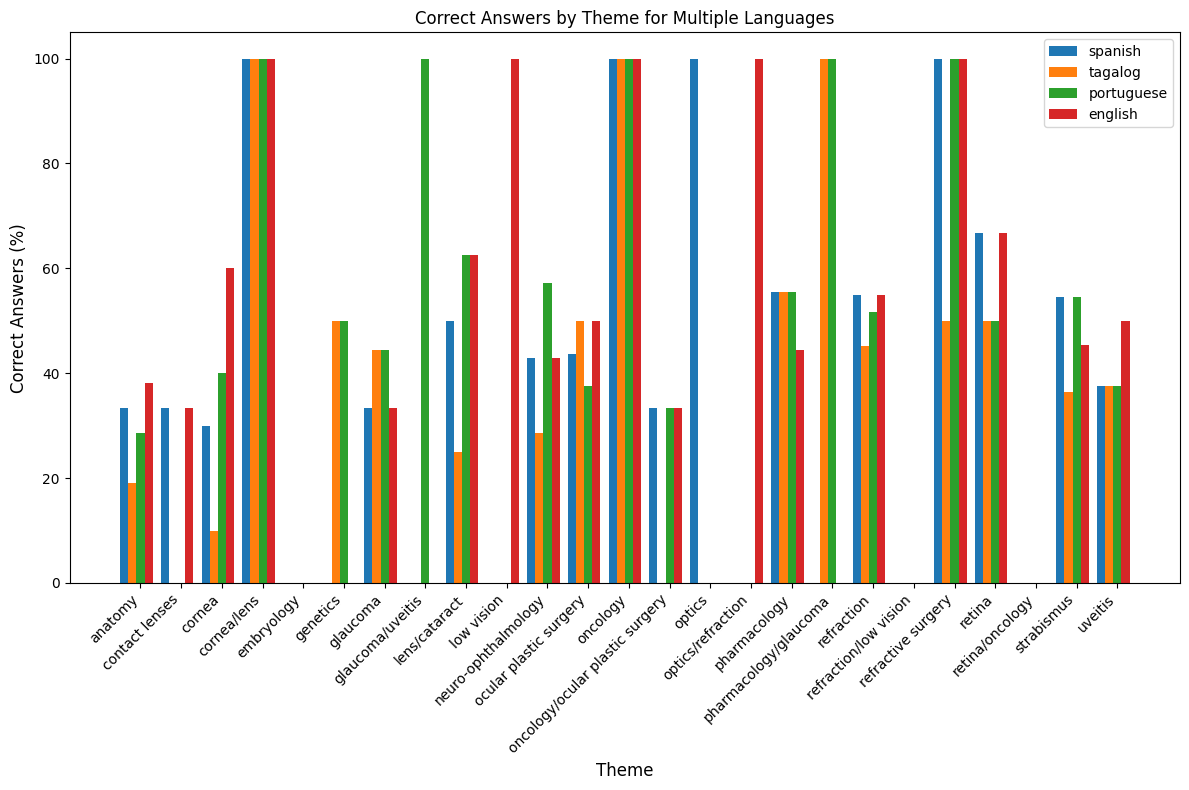

Data behind this chart, as committed beside it:
theme, match_spanish, match_tagalog, match_portuguese, match_english, Total, responses_spanish (%), responses_tagalog (%), responses_portuguese (%), responses_english (%)
anatomy, 7, 4, 6, 8, 21, 33.33, 19.05, 28.57, 38.1
contact lenses, 1, 0, 0, 1, 3, 33.33, 0.0, 0.0, 33.33
cornea, 3, 1, 4, 6, 10, 30.0, 10.0, 40.0, 60.0
cornea/lens, 1, 1, 1, 1, 1, 100.0, 100.0, 100.0, 100.0
embryology, 0, 0, 0, 0, 2, 0.0, 0.0, 0.0, 0.0
genetics, 0, 1, 1, 0, 2, 0.0, 50.0, 50.0, 0.0
glaucoma, 3, 4, 4, 3, 9, 33.33, 44.44, 44.44, 33.33
glaucoma/uveitis, 0, 0, 1, 0, 1, 0.0, 0.0, 100.0, 0.0
lens/cataract, 4, 2, 5, 5, 8, 50.0, 25.0, 62.5, 62.5
low vision, 0, 0, 0, 1, 1, 0.0, 0.0, 0.0, 100.0
neuro-ophthalmology, 3, 2, 4, 3, 7, 42.86, 28.57, 57.14, 42.86
ocular plastic surgery, 7, 8, 6, 8, 16, 43.75, 50.0, 37.5, 50.0
oncology, 1, 1, 1, 1, 1, 100.0, 100.0, 100.0, 100.0
oncology/ocular plastic surgery, 1, 0, 1, 1, 3, 33.33, 0.0, 33.33, 33.33
optics, 1, 0, 0, 0, 1, 100.0, 0.0, 0.0, 0.0
optics/refraction, 0, 0, 0, 1, 1, 0.0, 0.0, 0.0, 100.0
pharmacology, 5, 5, 5, 4, 9, 55.56, 55.56, 55.56, 44.44
pharmacology/glaucoma, 0, 1, 1, 0, 1, 0.0, 100.0, 100.0, 0.0
refraction, 17, 14, 16, 17, 31, 54.84, 45.16, 51.61, 54.84
refraction/low vision, 0, 0, 0, 0, 2, 0.0, 0.0, 0.0, 0.0
refractive surgery, 2, 1, 2, 2, 2, 100.0, 50.0, 100.0, 100.0
retina, 8, 6, 6, 8, 12, 66.67, 50.0, 50.0, 66.67
retina/oncology, 0, 0, 0, 0, 1, 0.0, 0.0, 0.0, 0.0
strabismus, 6, 4, 6, 5, 11, 54.55, 36.36, 54.55, 45.45
uveitis, 3, 3, 3, 4, 8, 37.5, 37.5, 37.5, 50.0
